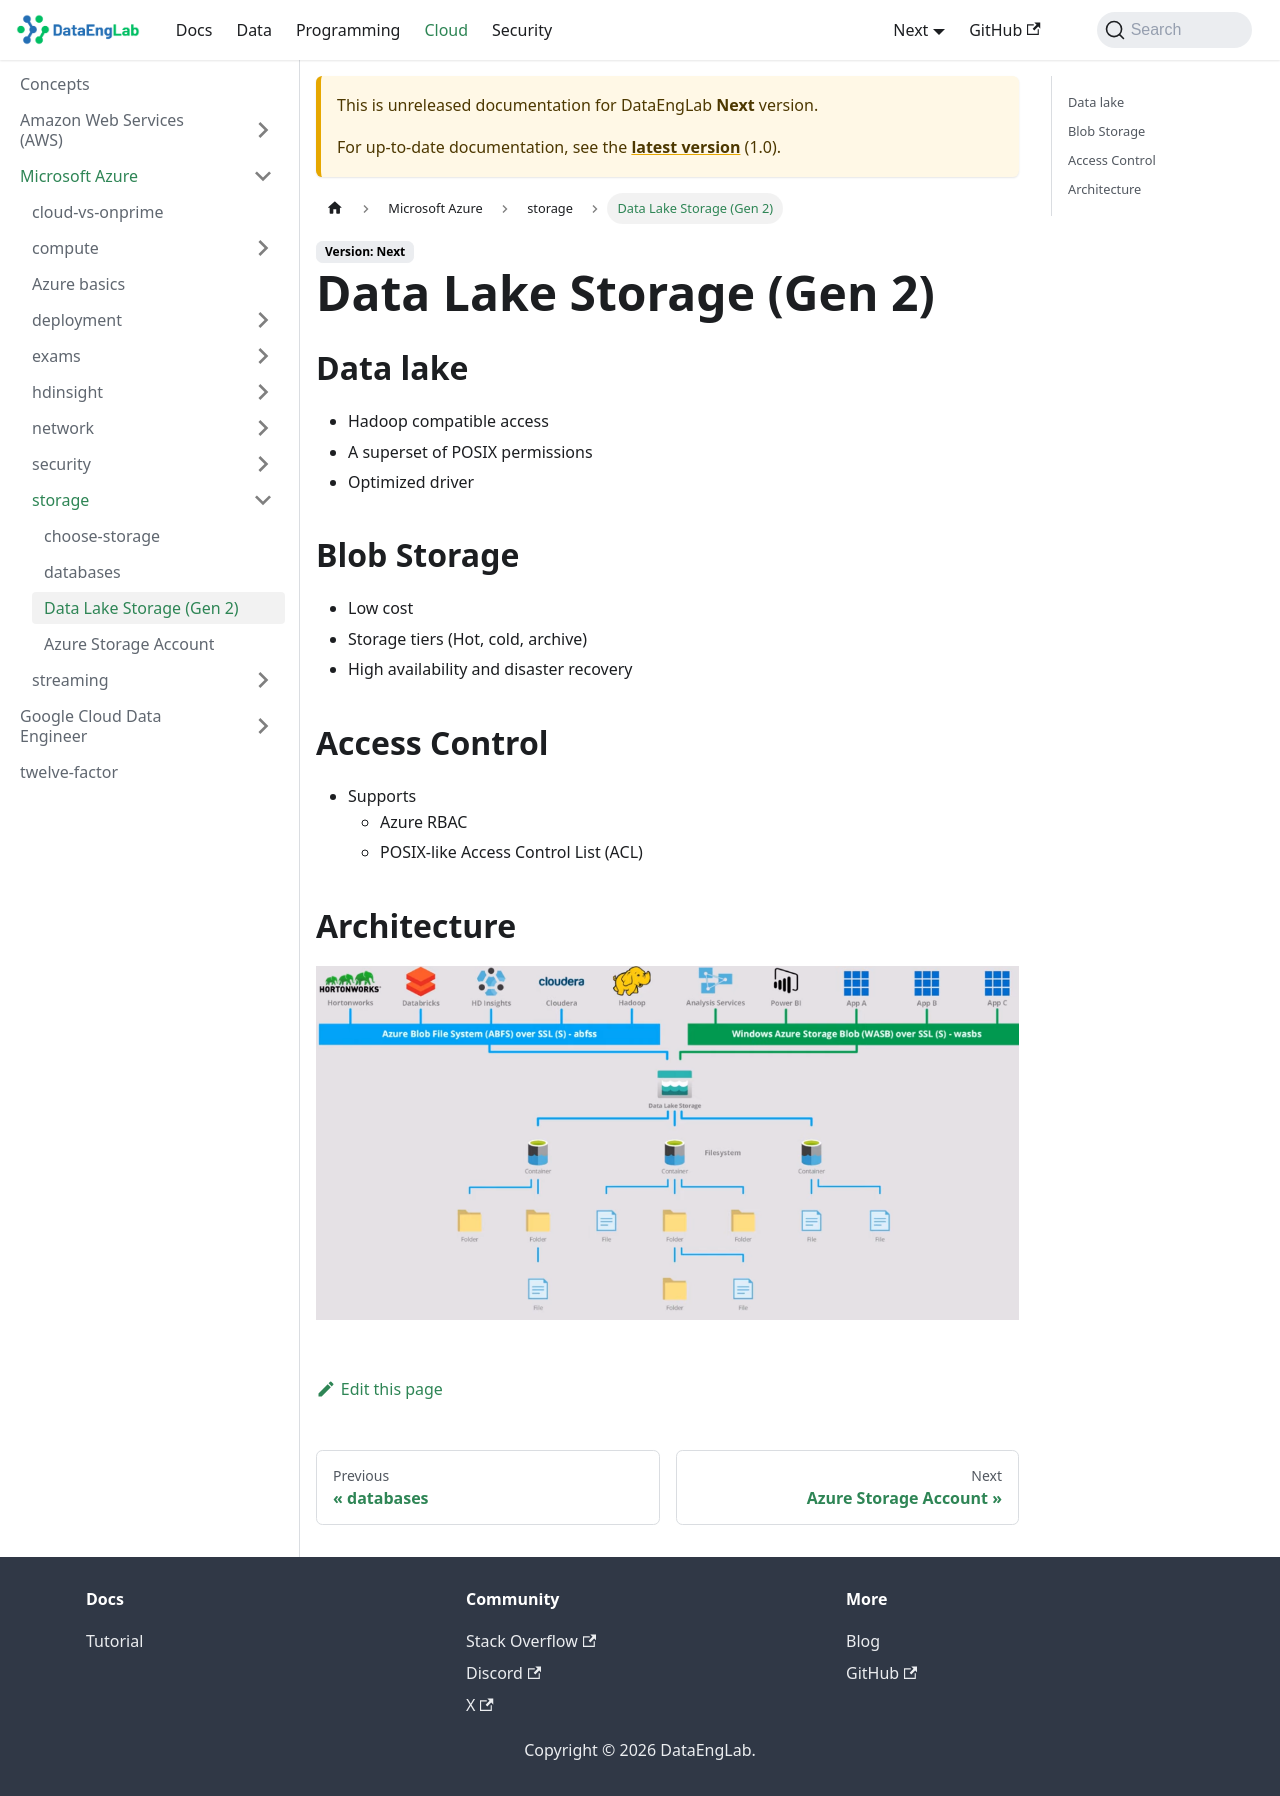

repository: Massipssa/Docs · page: docs/next/cloud/azure/storage/datalake/index.html · generator: mkdocs

# Data Lake Storage (Gen 2)

## Data lake
- Hadoop compatible access
- A superset of POSIX permissions
- Optimized driver 

## Blob Storage
- Low cost
- Storage tiers (Hot, cold, archive)
- High availability and disaster recovery

## Access Control
- Supports 
  - Azure RBAC
  - POSIX-like Access Control List (ACL) 
    
## Architecture

![adls](../screenshots/azure-datalake.png)
